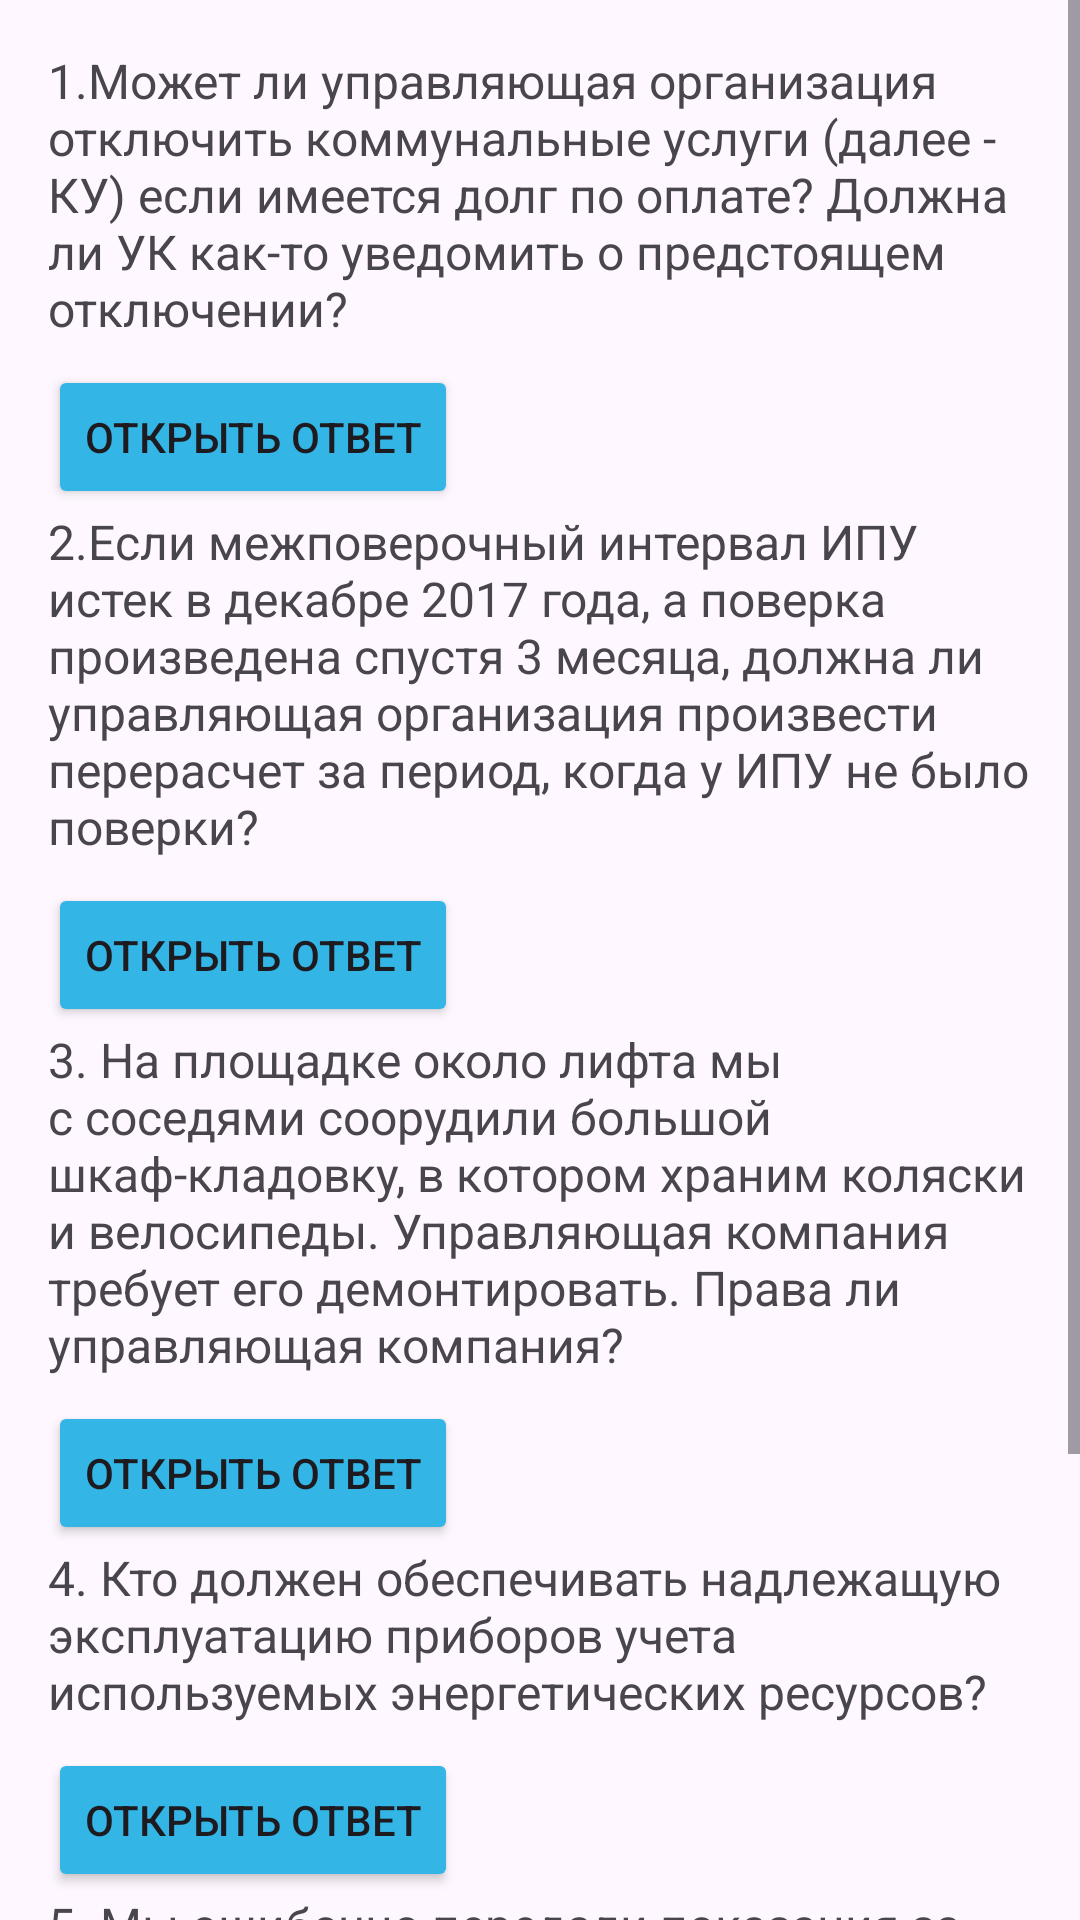

Write the Android layout XML for this screen, with the resource values it uses.
<!-- AndroidManifest.xml: application theme Theme.AkvaholdingMobile -->
<!-- res/layout/activity_questions.xml -->
<?xml version="1.0" encoding="utf-8"?>
<ScrollView xmlns:android="http://schemas.android.com/apk/res/android"
    android:layout_width="match_parent"
    android:layout_height="match_parent"
    android:fillViewport="true">

    <LinearLayout
        android:layout_width="match_parent"
        android:layout_height="wrap_content"
        android:orientation="vertical"
        android:padding="16dp">

        
        <TextView
            android:id="@+id/question_text"
            android:layout_width="wrap_content"
            android:layout_height="wrap_content"
            android:text="1.Может ли управляющая организация отключить коммунальные услуги (далее - КУ) если имеется долг по оплате? Должна ли УК как-то уведомить о предстоящем отключении?"
            android:textSize="16sp"/>

        
        <Button
            android:id="@+id/show_hide_button"
            android:layout_width="wrap_content"
            android:layout_height="wrap_content"
            android:text="Открыть ответ"
            android:layout_marginTop="8dp"
            android:backgroundTint="@android:color/holo_blue_light"/>

        
        <TextView
            android:id="@+id/response_text"
            android:visibility="gone"
            android:layout_width="wrap_content"
            android:layout_height="wrap_content"
            android:text="Ограничение или приостановление КУ осуществляется управляющей организацией в случае, если задолженность потребителя по оплате одной КУ превышает сумму двух месячных размеров платы за КУ. Расчет размера платы осуществляется исходя из норматива потребления такой услуги и действующего тарифа на соответствующий вид коммунального ресурса. При этом, наличие или отсутствие ИПУ не имеет значения. Перед началом процедуры ограничения/приостановления КУ управляющая организация обязана направить должнику уведомление о том, что если он в течение 20 дней со дня доставки ему указанного уведомления не погасит задолженность по оплате КУ, то эта услуга сначала будет ограничена, а в случае непогашения задолженности по истечении 10 дней с момента ограничения КУ, полностью приостановлена. Если ограничение КУ технически невозможно, то управляющая организация вправе без предварительного введения ограничения сразу приостановить КУ.

Обоснование. Положения об ограничении/приостановлении КУ содержатся в пунктах 117-122 Правил предоставления коммунальных услуг собственникам и пользователям помещений в многоквартирных домах и жилых домов, утвержденных Постановлением Правительства РФ от 06.05.2011 № 354. Необходимо отметить, что условия договора управления могут предусматривать иной порядок ограничения/приостановления КУ.
"
            android:textSize="16sp"/>

        

        
        <TextView
            android:id="@+id/question2"
            android:layout_width="wrap_content"
            android:layout_height="wrap_content"
            android:text="2.Если межповерочный интервал ИПУ истек в декабре 2017 года, а поверка произведена спустя 3 месяца, должна ли управляющая организация произвести перерасчет за период, когда у ИПУ не было поверки?"
            android:textSize="16sp"/>

        <Button
            android:id="@+id/show_hide_button2"
            android:layout_width="wrap_content"
            android:layout_height="wrap_content"
            android:text="Открыть ответ"
            android:layout_marginTop="8dp"
            android:backgroundTint="@android:color/holo_blue_light"/>

        <TextView
            android:id="@+id/response2"
            android:visibility="gone"
            android:layout_width="wrap_content"
            android:layout_height="wrap_content"
            android:text="Нет, не должна.
Обоснование. Правила предоставления коммунальных услуг собственникам и пользователям помещений в многоквартирных домах и жилых домов, утвержденные Постановлением Правительства РФ от 06.05.2011 № 354 не предусматривают произведение перерасчета в данной ситуации. С момента истечения межповерочного интервала ИПУ и до даты возобновления учета коммунального ресурса (проведения поверки) расчет платы за КУ определяется исходя из среднемесячного объема потребления КУ или по нормативу, в зависимости от количества расчетных периодов, на протяжении которых ИПУ не был поверен (п.п. 59, 60 Правил 354).
"
            android:textSize="16sp"/>

        
        <TextView
            android:id="@+id/question3"
            android:layout_width="wrap_content"
            android:layout_height="wrap_content"
            android:text="3. На площадке около лифта мы с соседями соорудили большой шкаф-кладовку, в котором храним коляски и велосипеды. Управляющая компания требует его демонтировать. Права ли управляющая компания?"
            android:textSize="16sp"/>

        <Button
            android:id="@+id/show_hide_button3"
            android:layout_width="wrap_content"
            android:layout_height="wrap_content"
            android:text="Открыть ответ"
            android:layout_marginTop="8dp"
            android:backgroundTint="@android:color/holo_blue_light"/>

        <TextView
            android:id="@+id/response3"
            android:visibility="gone"
            android:layout_width="wrap_content"
            android:layout_height="wrap_content"
            android:text="Управляющая организация права, шкаф нужно демонтировать.

В соответствии с подп. «б» п. 36 Правил противопожарного режима в РФ, утвержденных Постановлением Правительства РФ от 25.04.2012 г. N 390, при эксплуатации эвакуационных путей, эвакуационных и аварийных выходов запрещается загромождать эвакуационные пути и выходы (в том числе проходы, коридоры, тамбуры, галереи, лифтовые холлы, лестничные площадки, марши лестниц, двери, эвакуационные люки) различными материалами, изделиями, оборудованием, производственными отходами, мусором и другими предметами.
Кроме того, согласно ч.3 статьи 36 ЖК РФ уменьшение размера общего имущества в многоквартирном доме возможно только с согласия всех собственников помещений в данном доме путем его реконструкции.
В случае проверки МЧС, управляющая организация может получить штраф,   после чего, взыскать сумму штрафа с собственников которые установили шкаф.
"
            android:textSize="16sp"/>

        
        <TextView
            android:id="@+id/question4"
            android:layout_width="wrap_content"
            android:layout_height="wrap_content"
            android:text="4. Кто должен обеспечивать надлежащую эксплуатацию приборов учета используемых энергетических ресурсов?"
            android:textSize="16sp"/>

        <Button
            android:id="@+id/show_hide_button4"
            android:layout_width="wrap_content"
            android:layout_height="wrap_content"
            android:text="Открыть ответ"
            android:layout_marginTop="8dp"
            android:backgroundTint="@android:color/holo_blue_light"/>

        <TextView
            android:id="@+id/response4"
            android:visibility="gone"
            android:layout_width="wrap_content"
            android:layout_height="wrap_content"
            android:text="Обеспечить надлежащую эксплуатацию приборов учета используемых энергетических ресурсов, их сохранность, своевременную замену обязаны собственники таких приборов учета (ч. 7 ст. 13 Федерального закона от 23.11.2009 г. № 261-ФЗ «Об энергосбережении и о повышении энергетической эффективности и о внесении изменений в отдельные законодательные акты Российской Федерации»)."
            android:textSize="16sp"/>
        
        <TextView
            android:id="@+id/question5"
            android:layout_width="wrap_content"
            android:layout_height="wrap_content"
            android:text="5. Мы ошибочно передали показания за воду,  произошла переплата  как и в какой срок управляющая организация должна ее вернуть?"
            android:textSize="16sp"/>

        <Button
            android:id="@+id/show_hide_button5"
            android:layout_width="wrap_content"
            android:layout_height="wrap_content"
            android:text="Открыть ответ"
            android:layout_marginTop="8dp"
            android:backgroundTint="@android:color/holo_blue_light"/>

        <TextView
            android:id="@+id/response5"
            android:visibility="gone"
            android:layout_width="wrap_content"
            android:layout_height="wrap_content"
            android:text="В соответствии с п.61 Правил предоставления коммунальных услуг собственникам и пользователям помещений в многоквартирных домах и жилых домов, утвержденных Постановлением Правительства РФ от 06.05.2011 N 354, если в ходе проводимой исполнителем проверки достоверности предоставленных потребителем сведений о показаниях индивидуальных, общих (квартирных), комнатных приборов учета и (или) проверки их состояния исполнителем будет установлено, что прибор учета находится в исправном состоянии, в том числе пломбы на нем не повреждены, но имеются расхождения между показаниям проверяемого прибора учета (распределителей) и объемом коммунального ресурса, который был предъявлен потребителем исполнителю и использован исполнителем при расчете размера платы за коммунальную услугу за предшествующий проверке расчетный период, то исполнитель обязан произвести перерасчет размера платы за коммунальную услугу и направить потребителю в сроки, установленные для оплаты коммунальных услуг за расчетный период, в котором исполнителем была проведена проверка, требование о внесении доначисленной платы за предоставленные потребителю коммунальные услуги либо уведомление о размере платы за коммунальные услуги, излишне начисленной потребителю. Излишне уплаченные потребителем суммы подлежат зачету при оплате будущих расчетных периодов.

        Перерасчет размера платы должен быть произведен исходя из снятых исполнителем в ходе проверки показаний проверяемого прибора учета. "
            android:textSize="16sp"/>



        
        <Button
            android:id="@+id/back_button"
            android:layout_width="wrap_content"
            android:layout_height="wrap_content"
            android:text="Назад"
            android:layout_marginTop="16dp"
            android:backgroundTint="@android:color/holo_blue_light"/>
    </LinearLayout>
</ScrollView>
<!-- resources referenced by this layout -->
<resources>
  <style name="Theme.AkvaholdingMobile" parent="Base.Theme.AkvaholdingMobile" />
  <style name="Base.Theme.AkvaholdingMobile" parent="Theme.Material3.DayNight.NoActionBar">
          
          
      </style>
</resources>
